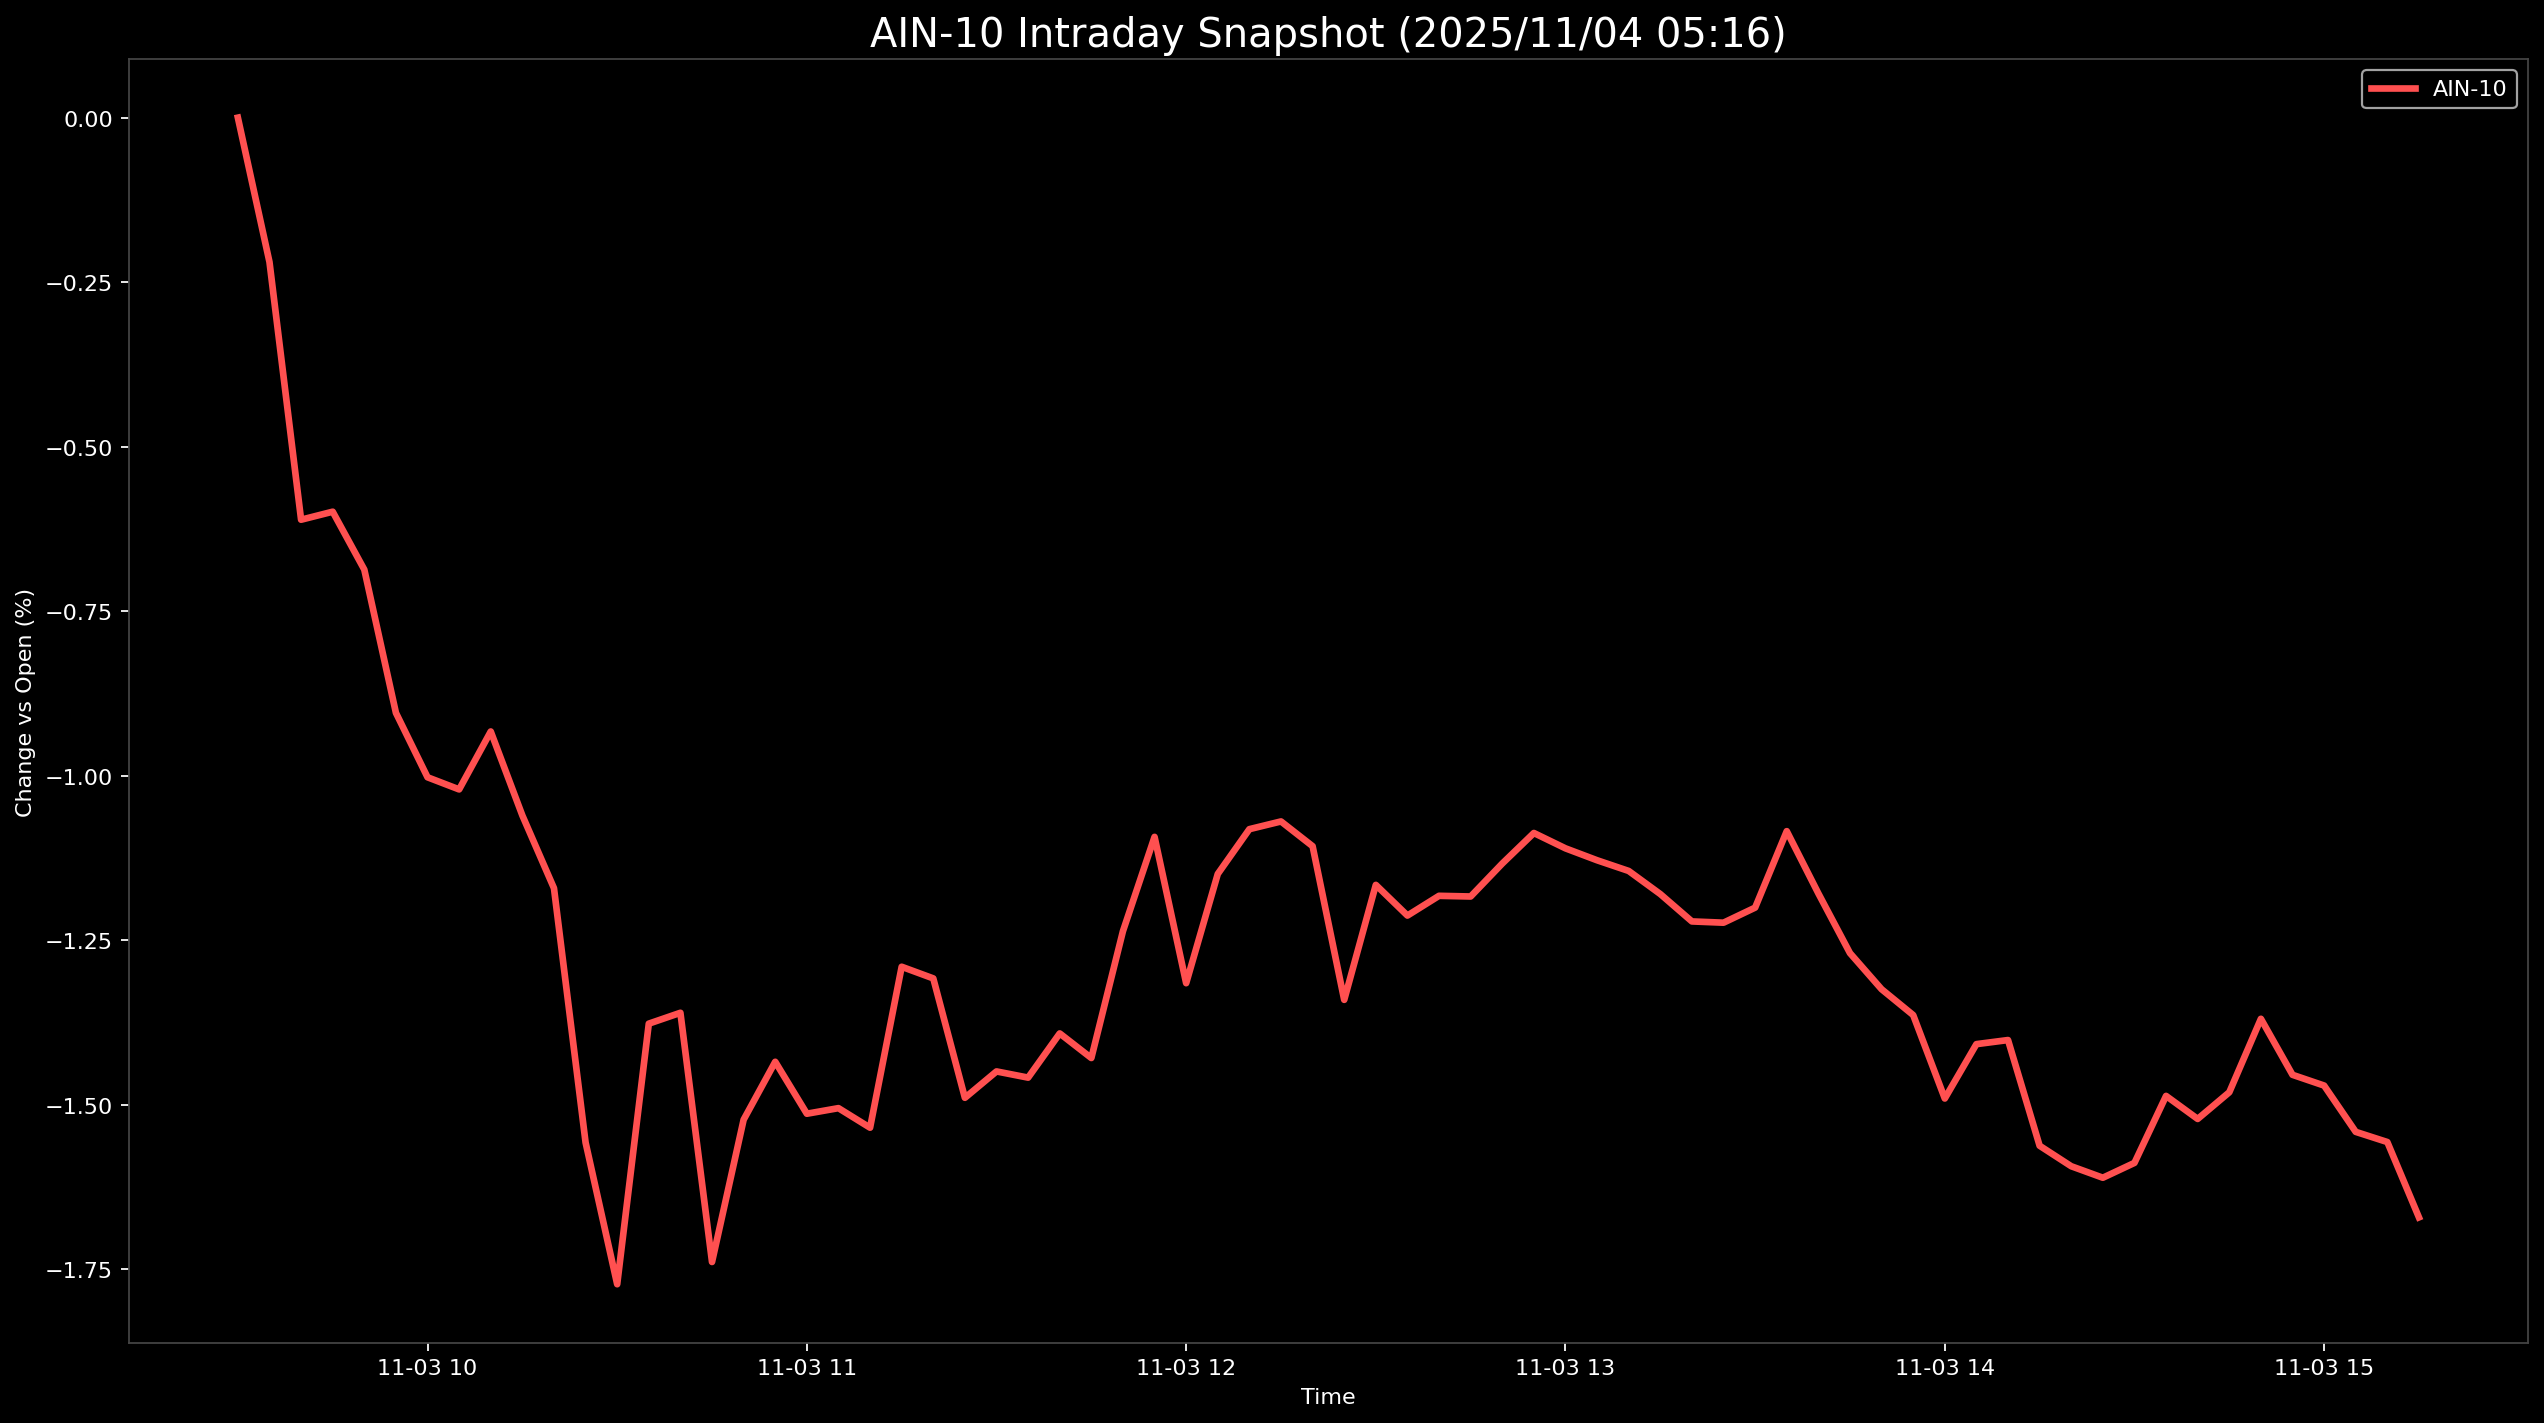

Source data for this figure (header and first rows):
Datetime, AIN-10
2025-11-03 09:30:00, 0.0
2025-11-03 09:35:00, -0.2194
2025-11-03 09:40:00, -0.611
2025-11-03 09:45:00, -0.5988
2025-11-03 09:50:00, -0.6868
2025-11-03 09:55:00, -0.9044
2025-11-03 10:00:00, -1.002
2025-11-03 10:05:00, -1.021
2025-11-03 10:10:00, -0.9328
2025-11-03 10:15:00, -1.06
2025-11-03 10:20:00, -1.171
2025-11-03 10:25:00, -1.557
2025-11-03 10:30:00, -1.773
2025-11-03 10:35:00, -1.377
2025-11-03 10:40:00, -1.36
2025-11-03 10:45:00, -1.739
2025-11-03 10:50:00, -1.523
2025-11-03 10:55:00, -1.435
2025-11-03 11:00:00, -1.514
2025-11-03 11:05:00, -1.505
2025-11-03 11:10:00, -1.535
2025-11-03 11:15:00, -1.29
2025-11-03 11:20:00, -1.308
2025-11-03 11:25:00, -1.489
2025-11-03 11:30:00, -1.449
2025-11-03 11:35:00, -1.459
2025-11-03 11:40:00, -1.392
2025-11-03 11:45:00, -1.429
2025-11-03 11:50:00, -1.236
2025-11-03 11:55:00, -1.093
2025-11-03 12:00:00, -1.315
2025-11-03 12:05:00, -1.149
2025-11-03 12:10:00, -1.081
2025-11-03 12:15:00, -1.069
2025-11-03 12:20:00, -1.107
2025-11-03 12:25:00, -1.341
2025-11-03 12:30:00, -1.166
2025-11-03 12:35:00, -1.212
2025-11-03 12:40:00, -1.182
2025-11-03 12:45:00, -1.184
2025-11-03 12:50:00, -1.133
2025-11-03 12:55:00, -1.087
2025-11-03 13:00:00, -1.11
2025-11-03 13:05:00, -1.128
2025-11-03 13:10:00, -1.145
2025-11-03 13:15:00, -1.18
2025-11-03 13:20:00, -1.221
2025-11-03 13:25:00, -1.223
2025-11-03 13:30:00, -1.2
2025-11-03 13:35:00, -1.084
2025-11-03 13:40:00, -1.179
2025-11-03 13:45:00, -1.27
2025-11-03 13:50:00, -1.324
2025-11-03 13:55:00, -1.364
2025-11-03 14:00:00, -1.49
2025-11-03 14:05:00, -1.408
2025-11-03 14:10:00, -1.402
2025-11-03 14:15:00, -1.562
2025-11-03 14:20:00, -1.593
2025-11-03 14:25:00, -1.611
... 10 more rows
